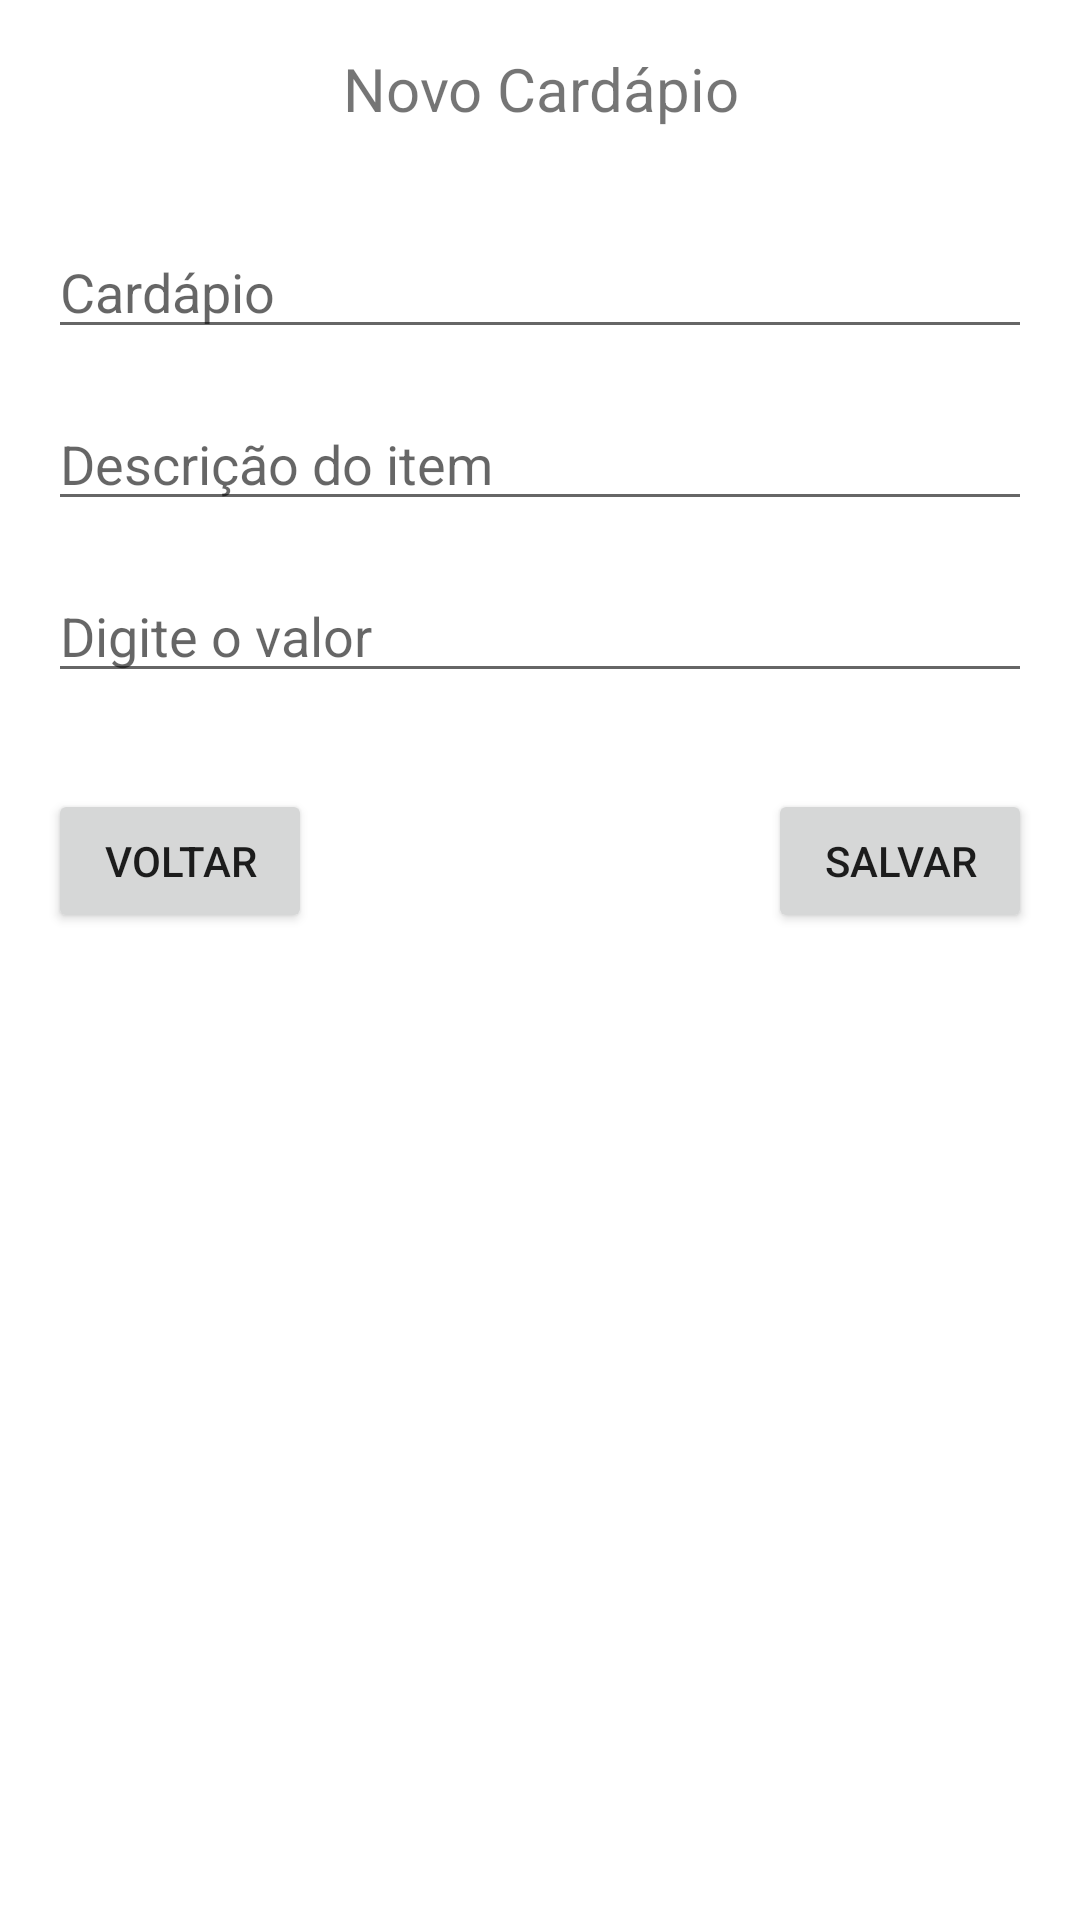

Layout XML and referenced resources for this Android screen:
<!-- AndroidManifest.xml: application theme Theme.PATP6Restaurante -->
<!-- res/layout/activity_admin_cardapio.xml -->
<?xml version="1.0" encoding="utf-8"?>
<androidx.constraintlayout.widget.ConstraintLayout xmlns:android="http://schemas.android.com/apk/res/android"
    xmlns:app="http://schemas.android.com/apk/res-auto"
    xmlns:tools="http://schemas.android.com/tools"
    android:layout_width="match_parent"
    android:layout_height="match_parent"
    tools:context=".AdminCardapio">

    <TextView
        android:id="@+id/txtAdminLogin"
        android:layout_width="match_parent"
        android:layout_height="wrap_content"

        android:layout_marginStart="16dp"
        android:layout_marginEnd="16dp"
        android:layout_marginTop="16dp"

        app:layout_constraintStart_toStartOf="parent"
        app:layout_constraintEnd_toEndOf="parent"
        app:layout_constraintTop_toTopOf="parent"

        android:text="@string/novocardapio"
        android:textAlignment="center"
        android:textSize="20sp"/>

    <EditText
        android:id="@+id/edCardapioAdmin"
        android:layout_width="match_parent"
        android:layout_height="wrap_content"

        android:layout_marginStart="16dp"
        android:layout_marginEnd="16dp"
        android:layout_marginTop="32dp"

        app:layout_constraintStart_toStartOf="parent"
        app:layout_constraintEnd_toEndOf="parent"
        app:layout_constraintTop_toBottomOf="@id/txtAdminLogin"

        android:inputType="number"
        android:hint="@string/cardapio"
        android:importantForAutofill="no" />

    <EditText
        android:id="@+id/edSenhaAdmin"
        android:layout_width="match_parent"
        android:layout_height="wrap_content"

        android:layout_marginStart="16dp"
        android:layout_marginEnd="16dp"
        android:layout_marginTop="16dp"

        app:layout_constraintStart_toStartOf="parent"
        app:layout_constraintEnd_toEndOf="parent"
        app:layout_constraintTop_toBottomOf="@id/edCardapioAdmin"

        android:inputType="text"
        android:hint="@string/descricao"
        android:importantForAutofill="no" />

    <EditText
        android:id="@+id/edValorAdmin"
        android:layout_width="match_parent"
        android:layout_height="wrap_content"

        android:layout_marginStart="16dp"
        android:layout_marginEnd="16dp"
        android:layout_marginTop="16dp"

        app:layout_constraintStart_toStartOf="parent"
        app:layout_constraintEnd_toEndOf="parent"
        app:layout_constraintTop_toBottomOf="@id/edSenhaAdmin"

        android:inputType="number"
        android:hint="@string/valor"/>

    <Button
        android:id="@+id/btCardapioVoltarAdmin"
        android:layout_width="wrap_content"
        android:layout_height="wrap_content"

        android:layout_marginStart="16dp"
        android:layout_marginEnd="16dp"
        android:layout_marginTop="32dp"

        app:layout_constraintStart_toStartOf="parent"
        app:layout_constraintTop_toBottomOf="@id/edValorAdmin"

        android:text="@string/voltar"/>

    <Button
        android:id="@+id/btCardapioSalvarAdmin"
        android:layout_width="wrap_content"
        android:layout_height="wrap_content"

        android:layout_marginStart="16dp"
        android:layout_marginEnd="16dp"
        android:layout_marginTop="32dp"

        app:layout_constraintEnd_toEndOf="parent"
        app:layout_constraintTop_toBottomOf="@id/edValorAdmin"

        android:text="@string/salvar"/>

</androidx.constraintlayout.widget.ConstraintLayout>
<!-- resources referenced by this layout -->
<resources>
  <string name="cardapio">Cardápio</string>
  <string name="descricao">Descrição do item</string>
  <string name="novocardapio">Novo Cardápio</string>
  <string name="salvar">Salvar</string>
  <string name="valor">Digite o valor</string>
  <string name="voltar">Voltar</string>
  <style name="Theme.PATP6Restaurante" parent="Theme.MaterialComponents.DayNight.DarkActionBar">
          
          <item name="colorPrimary">@color/purple_500</item>
          <item name="colorPrimaryVariant">@color/purple_700</item>
          <item name="colorOnPrimary">@color/white</item>
          
          <item name="colorSecondary">@color/teal_200</item>
          <item name="colorSecondaryVariant">@color/teal_700</item>
          <item name="colorOnSecondary">@color/black</item>
          
          <item name="android:statusBarColor" tools:targetApi="l">?attr/colorPrimaryVariant</item>
          
      </style>
  <!-- not gathered from this repository: default colours our renderer supplied (Android Studio template values) -->
  <color name="purple_500">#FF6200EE</color>
  <color name="purple_700">#FF3700B3</color>
  <color name="teal_200">#FF03DAC5</color>
  <color name="teal_700">#FF018786</color>
  <color name="black">#FF000000</color>
  <color name="white">#FFFFFFFF</color>
</resources>
